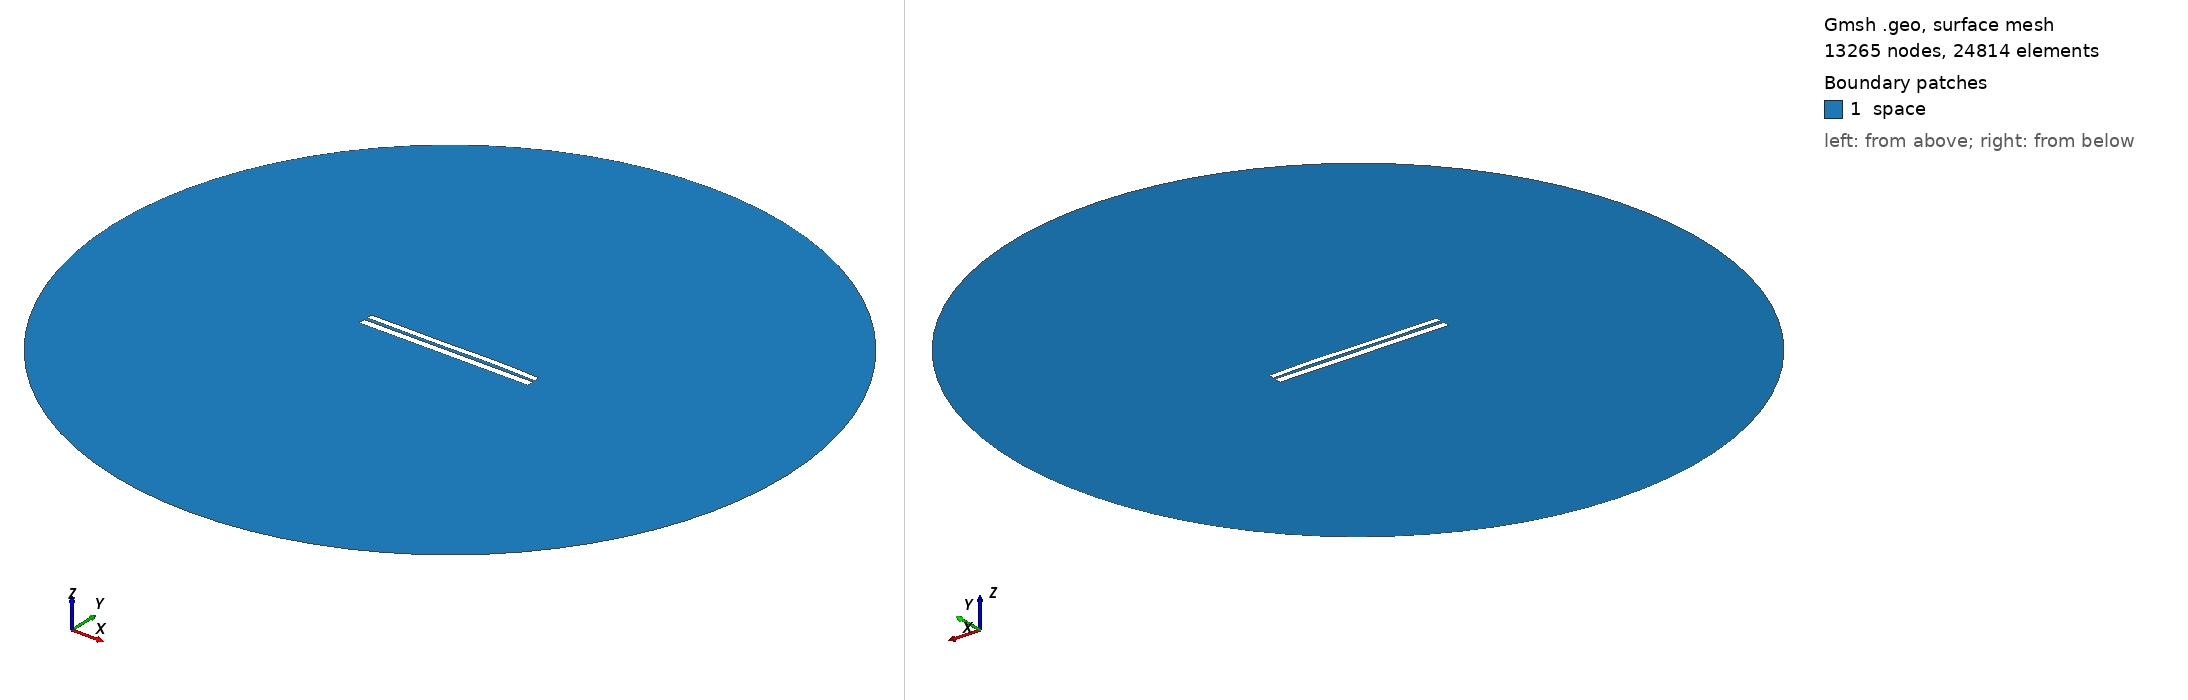

Gmsh geometry script, surface-meshed: 13265 nodes, 24814 surface elements. Boundary patches (legend numbers): 1 space. Left view from above one corner, right view from below the opposite corner. Legend entries are the model's physical surfaces. The drawing asked Gmsh for element sizes between 1% and 20% of the model's largest extent; the script's own settings can give other sizes.

=== 7079.geo (drawn) ===
//---------------------------------------
// Geometry kernel
//---------------------------------------

SetFactory("OpenCASCADE");



//---------------------------------------
// Parameters of the geometry
//---------------------------------------

// Overetch of the upper plate
overetch = 0.25;

// Distance between the plates
distance = 1.75;

// Discretization over the x axis (for the deformation)
nx = 50; 

// Length of the plate
L = 100 - overetch; 

// Number of modes
n = 4; 

// 1st mode coefficient
coeff(1) = -0.075;
beta(1) = 0.596864 * 3.1415926535 / L;

// 2nd mode coefficient
coeff(2) = 0.07499999999999998;
beta(2) = 1.49418 * 3.1415926535 / L;

// 3rd mode coefficient
coeff(3) = -0.15;
beta(3) = 2.50025 * 3.1415926535 / L;

// 4th mode coefficient
coeff(4) = 0.07499999999999998;
beta(4) = 3.49999 * 3.1415926535 / L;



//---------------------------------------
// Upper plate (deformed rectangle)
//---------------------------------------

// Coordiantes of the upper plate
xmin = -50;
xmax = 50 - overetch;

// Height of the upper plate
yheight = 4 - 2 * overetch;

// Indexes of the points
UpperID[] = {};
LowerID[] = {};
LeftID[] = {};
RightID[] = {};

// Point index
p = 1;

// Horizontal edges
For i In {1:nx}
    x = xmin + (i-1)*(xmax - xmin)/(nx-1);

    y_bottom = distance / 2 + overetch;
    For j In {1:n}
        C = (Cosh(beta(j)*L) + Cos(beta(j)*L)) / (Sinh(beta(j)*L) + Sin(beta(j)*L));
        y_bottom  = y_bottom + coeff(j) * (Cosh(beta(j)*(x+50)) - Cos(beta(j)*(x+50)) - C * (Sinh(beta(j)*(x+50)) - Sin(beta(j)*(x+50))));
    EndFor

    y_top = y_bottom + yheight;

    Point(p) = {x, y_top, 0, 1.0};
    UpperID[i] = p;
    p = p + 1;

    Point(p) = {x, y_bottom, 0, 1.0};
    LowerID[i] = p;
    p = p + 1;
EndFor

// Create point lists
UpperPts[] = {}; LowerPts[] = {};
For i In {1:nx}
  UpperPts[] += {UpperID[i]};
  LowerPts[] += {LowerID[i]};
EndFor

// Build splines
Spline(1) = {UpperPts[]};
Spline(2) = {LowerPts[]};
Line(3) = {LowerPts[nx-1], UpperPts[nx-1]};
Line(4) = {LowerPts[0], UpperPts[0]};

// Build the plane surface
Curve Loop(1) = {2, 3, -1, -4};
Plane Surface(1) = {1};



//---------------------------------------
// Lower plate (rectangle)
//---------------------------------------

// Vertices
Point(1001) = {-50, -1, 0, 1.0};
Point(1002) = { 50, -1, 0, 1.0};
Point(1003) = { 50,  -5, 0, 1.0};
Point(1004) = {-50,  -5, 0, 1.0};

// Edges
Line(5) = {1001, 1002};
Line(6) = {1002, 1003};
Line(7) = {1003, 1004};
Line(8) = {1004, 1001};

// Plane surface
Line Loop(2) = {5, 6, 7, 8};
Plane Surface(2) = {2}; 



//---------------------------------------
// Outer (fictious) boundary
//---------------------------------------

// Points
Point(1005) = {0, 0, 0};       // Center
Point(1006) = {200, 0, 0};     // Start point
Point(1007) = {0, 200, 0};     // 90 degrees
Point(1008) = {-200, 0, 0};    // 180 degrees
Point(1009) = {0, -200, 0};    // 270 degrees

// Circle arcs (each needs start, center, end)
Circle(9) = {1006, 1005, 1007};
Circle(10) = {1007, 1005, 1008};
Circle(11) = {1008, 1005, 1009};
Circle(12) = {1009, 1005, 1006};

// Plane surface for the entire domain
Curve Loop(3) = {9, 10, 11, 12};
Surface(3) = {3};

// Subtract the plates from the whole domain to obtain the actual domain where we want to solve the equations
BooleanDifference{ Surface{3}; Delete; }{ Surface{1}; Surface{2}; Delete; }




//---------------------------------------
// Transfinite Lines/Curves
//---------------------------------------

// Set the number of points on the boundaries
r = 7;

// Plates
Transfinite Curve {1, 2} = 50*r Using Progression 1;
Transfinite Curve {3, 4} = 2*r Using Progression 1;
Transfinite Line {5, 7} = 50*r Using Progression 1;
Transfinite Line {6, 8} = 2*r Using Progression 1;

// Outer boundary
Transfinite Line {9, 10, 11, 12} = 20 Using Progression 1;



//---------------------------------------
// Physical groups
//---------------------------------------                

// Physical curves (boundaries)
Physical Line("force_segment", 10) = {2};
Physical Line("upper_plate", 11) = {1, 3, 4};
Physical Line("lower_plate", 12) = {5, 6, 7, 8};
Physical Line("boundary", 20) = {9, 10, 11, 12};

// Physical Surfaces
Physical Surface("space", 30) = {3};



//---------------------------------------
// 6. Generate the Mesh
//---------------------------------------

// 2D mesh generation
Mesh 2;
